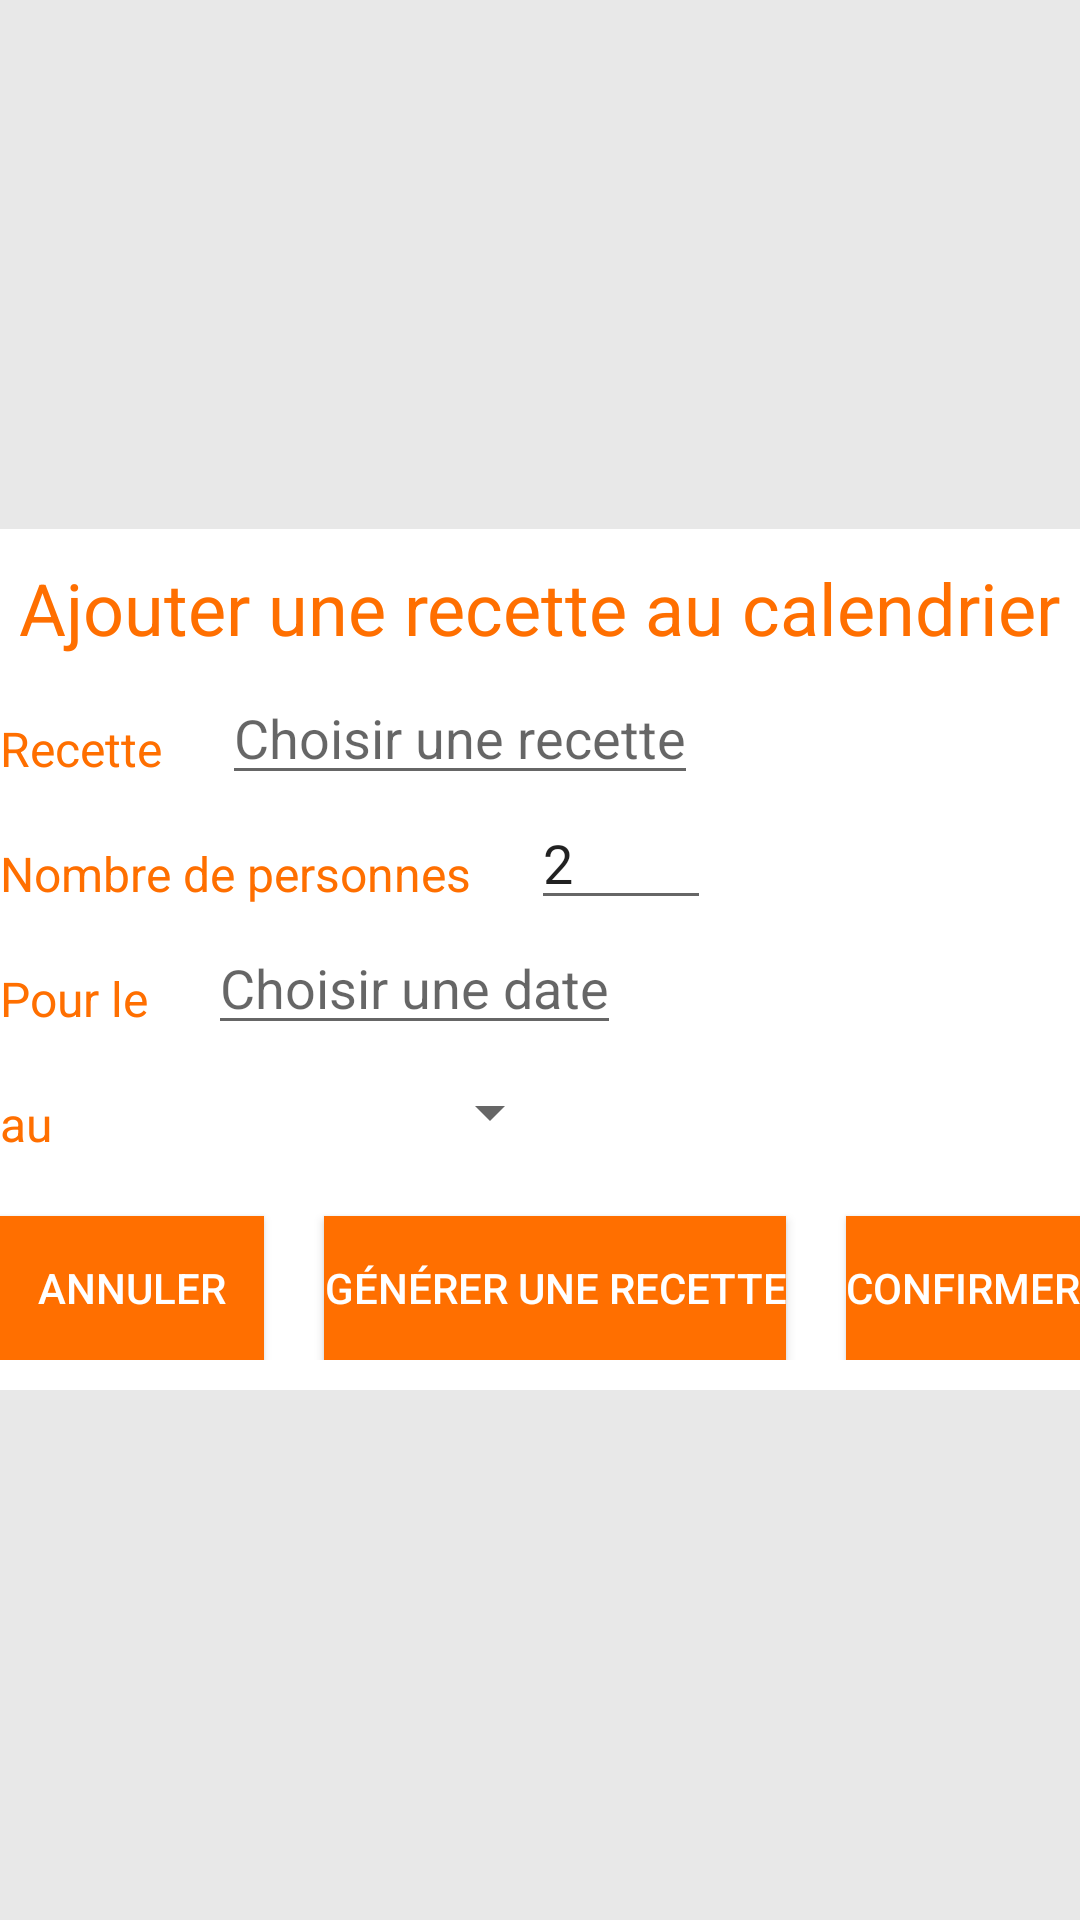

Reconstruct the res/layout file that produces this screen, plus the resources it refers to.
<!-- AndroidManifest.xml: application theme AppTheme -->
<!-- res/layout/popup_program_recipe.xml -->
<?xml version="1.0" encoding="utf-8"?>
<RelativeLayout
    xmlns:android="http://schemas.android.com/apk/res/android"
    android:layout_width="match_parent"
    android:layout_height="match_parent"
    android:background="@color/popupBackground">

    <RelativeLayout
        android:layout_width="match_parent"
        android:layout_height="wrap_content"
        android:layout_centerInParent="true"
        android:background="@color/white"
        android:paddingVertical="10dp">

        <TextView
            android:id="@+id/calendar_title_add_recipe"
            android:layout_width="wrap_content"
            android:layout_height="wrap_content"
            android:textColor="@color/colorPrimary"
            android:layout_centerHorizontal="true"
            android:textSize="@dimen/size_list_view_text"
            android:text="@string/addRecipeToCalendar"/>

        <TextView
            android:id="@+id/calendar_ask_user_select_recipe"
            android:layout_width="wrap_content"
            android:layout_height="wrap_content"
            android:layout_marginTop="20dp"
            android:layout_marginRight="20dp"
            android:textColor="@color/colorPrimary"
            android:layout_below="@id/calendar_title_add_recipe"
            android:textSize="@dimen/normal_text_size"
            android:text="@string/recipe"/>

        <AutoCompleteTextView
            android:id="@+id/calendar_input_selected_recipe"
            android:layout_width="wrap_content"
            android:layout_height="wrap_content"
            android:hint="@string/pick_recipe"
            android:layout_marginTop="5dp"
            android:minWidth="150dp"
            android:layout_below="@id/calendar_title_add_recipe"
            android:layout_toRightOf="@id/calendar_ask_user_select_recipe"/>

        <TextView
            android:id="@+id/calendar_ask_people_number"
            android:layout_width="wrap_content"
            android:layout_height="wrap_content"
            android:layout_marginTop="20dp"
            android:layout_below="@+id/calendar_ask_user_select_recipe"
            android:textColor="@color/colorPrimary"
            android:text="@string/title_ask_people_number"
            android:layout_marginRight="20dp"
            android:textSize="@dimen/normal_text_size" />

        <EditText
            android:id="@+id/calendar_input_people_number"
            android:layout_width="wrap_content"
            android:text="2"
            android:minWidth="60dp"
            android:layout_marginTop="5dp"
            android:layout_height="wrap_content"
            android:layout_toRightOf="@id/calendar_ask_people_number"
            android:layout_below="@id/calendar_ask_user_select_recipe"/>

        <TextView
            android:id="@+id/calendar_ask_select_date"
            android:layout_width="wrap_content"
            android:layout_height="wrap_content"
            android:layout_marginTop="20dp"
            android:layout_below="@+id/calendar_ask_people_number"
            android:textColor="@color/colorPrimary"
            android:text="@string/for_the"
            android:layout_marginRight="20dp"
            android:textSize="@dimen/normal_text_size" />

        <EditText
            android:id="@+id/calendar_popup_date_picker"
            android:clickable="true"
            android:layout_below="@id/calendar_ask_people_number"
            android:layout_toRightOf="@+id/calendar_ask_select_date"
            android:layout_marginTop="5dp"
            android:hint="@string/selectDate"
            android:focusable="false"
            android:layout_height="wrap_content"
            android:layout_width="wrap_content" />

        <TextView
            android:id="@+id/calendar_ask__select_time"
            android:layout_width="wrap_content"
            android:layout_height="wrap_content"
            android:layout_marginTop="20dp"
            android:layout_marginRight="20dp"
            android:textColor="@color/colorPrimary"
            android:layout_below="@id/calendar_ask_select_date"
            android:textSize="@dimen/normal_text_size"
            android:text="@string/at"/>

        <Spinner
            android:id="@+id/calendar_popup_input_time"
            android:layout_width="wrap_content"
            android:layout_height="wrap_content"
            android:layout_marginTop="15dp"
            android:minWidth="150dp"
            android:layout_below="@id/calendar_ask_select_date"
            android:layout_toRightOf="@id/calendar_ask__select_time"/>

        <LinearLayout
            android:orientation="horizontal"
            android:layout_width="wrap_content"
            android:layout_height="wrap_content"
            android:layout_centerHorizontal="true"
            android:layout_below="@id/calendar_ask__select_time">
            <Button
                android:id="@+id/close_calendar_pop_up"
                android:layout_width="wrap_content"
                android:layout_height="wrap_content"
                android:layout_marginTop="20dp"
                android:layout_marginRight="20dp"
                android:text="@string/cancel"
                android:textColor="@color/white"
                android:background="@color/colorPrimary"
                android:layout_marginEnd="20dp" />

            <Button
                android:id="@+id/generaterecipe"
                android:layout_width="wrap_content"
                android:layout_height="wrap_content"
                android:textColor="@color/white"
                android:layout_marginRight="20dp"
                android:background="@color/colorPrimary"
                android:layout_marginTop="20dp"
                android:text="@string/generate" />

            <Button
                android:id="@+id/add_recipe_to_calendar_button"
                android:layout_width="wrap_content"
                android:layout_height="wrap_content"
                android:layout_marginTop="20dp"
                android:text="@string/confirm"
                android:textColor="@color/white"
                android:background="@color/colorPrimary"/>

        </LinearLayout>

    </RelativeLayout>


</RelativeLayout>
<!-- resources referenced by this layout -->
<resources>
  <color name="colorPrimary">#FF6F00</color>
  <color name="popupBackground">#8BDADADA</color>
  <color name="white">#FFFFFF</color>
  <dimen name="normal_text_size">16dp</dimen>
  <dimen name="size_list_view_text">24dp</dimen>
  <string name="addRecipeToCalendar">Ajouter une recette au calendrier</string>
  <string name="at">au</string>
  <string name="cancel">Annuler</string>
  <string name="confirm">Confirmer</string>
  <string name="for_the">Pour le</string>
  <string name="generate">Générer une recette</string>
  <string name="pick_recipe">Choisir une recette</string>
  <string name="recipe">Recette</string>
  <string name="selectDate">Choisir une date</string>
  <string name="title_ask_people_number">Nombre de personnes</string>
  <style name="AppTheme" parent="Theme.AppCompat.Light.DarkActionBar">
          
          <item name="colorPrimary">@color/colorPrimary</item>
          <item name="colorPrimaryDark">@color/colorPrimaryDark</item>
          <item name="colorAccent">@color/colorAccent</item>
          <item name="android:popupMenuStyle">@style/PopupMenu</item>
      </style>
  <color name="colorPrimaryDark">#D25B00</color>
  <color name="colorAccent">#FF6F00</color>
  <style name="PopupMenu" parent="ThemeOverlay.AppCompat.Dark">
          <item name="android:popupBackground">@color/popupBackground</item>
      </style>
</resources>
